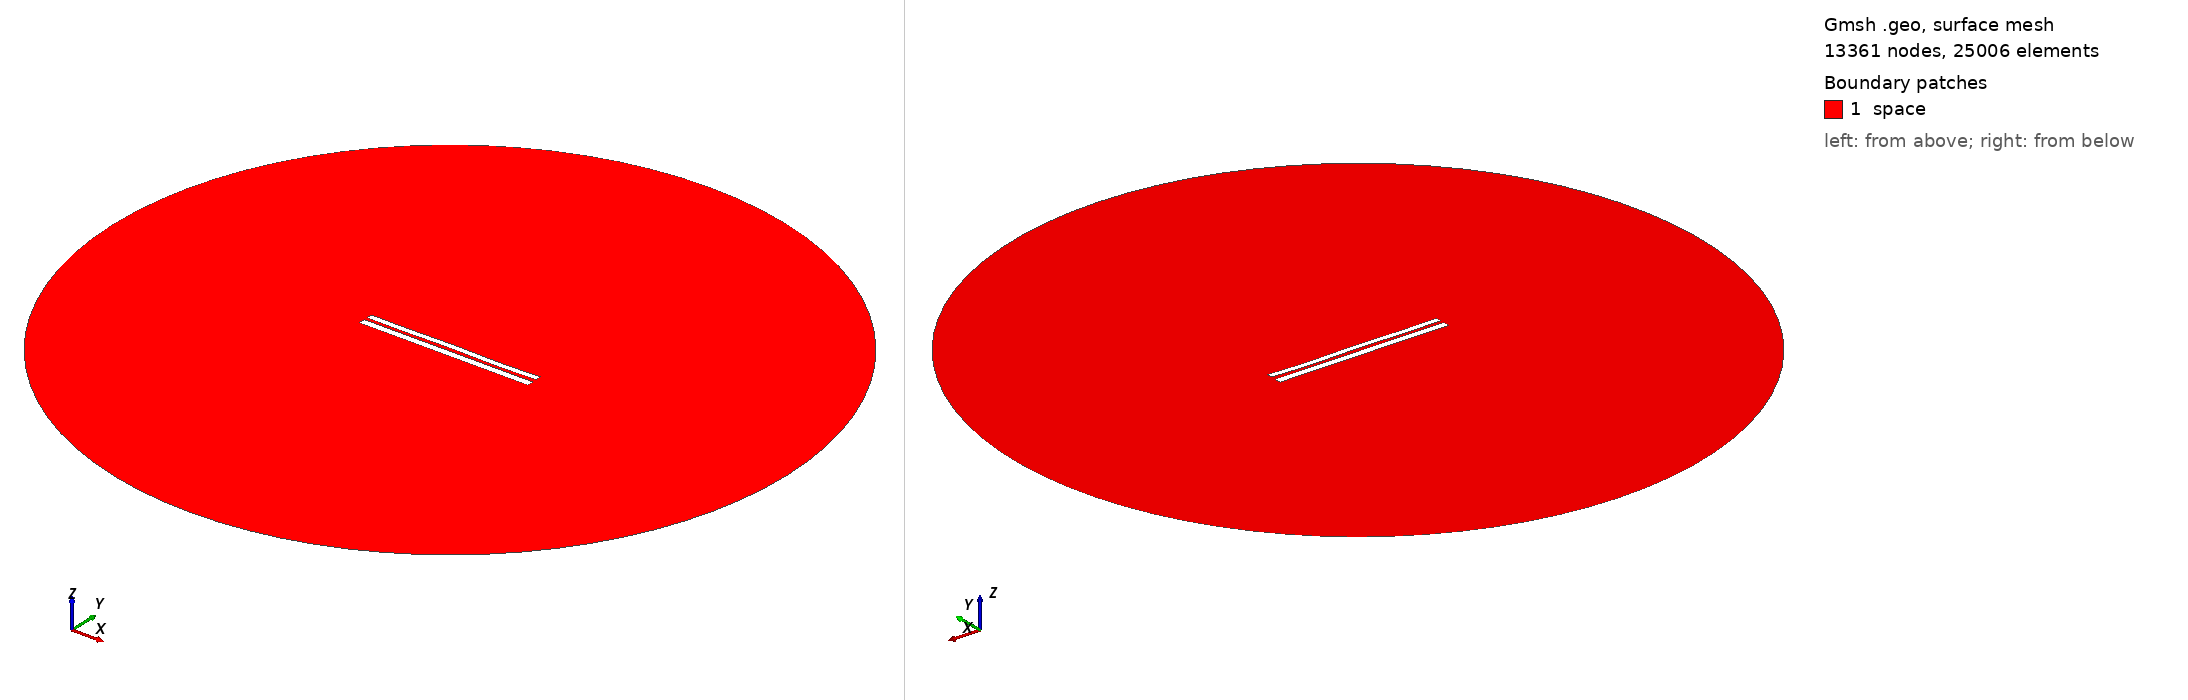

Gmsh geometry script, surface-meshed: 13361 nodes, 25006 surface elements. Boundary patches (legend numbers): 1 space. Left view from above one corner, right view from below the opposite corner. Legend entries are the model's physical surfaces. The drawing asked Gmsh for element sizes between 1% and 20% of the model's largest extent; the script's own settings can give other sizes.

=== 7316.geo (drawn) ===
//---------------------------------------
// Geometry kernel
//---------------------------------------

SetFactory("OpenCASCADE");



//---------------------------------------
// Parameters of the geometry
//---------------------------------------

// Overetch of the upper plate
overetch = 0.25;

// Distance between the plates
distance = 1.75;

// Discretization over the x axis (for the deformation)
nx = 50; 

// Length of the plate
L = 100 - overetch; 

// Number of modes
n = 4; 

// 1st mode coefficient
coeff(1) = 0.07499999999999998;
beta(1) = 0.596864 * 3.1415926535 / L;

// 2nd mode coefficient
coeff(2) = 0.0;
beta(2) = 1.49418 * 3.1415926535 / L;

// 3rd mode coefficient
coeff(3) = 0.07499999999999998;
beta(3) = 2.50025 * 3.1415926535 / L;

// 4th mode coefficient
coeff(4) = -0.15;
beta(4) = 3.49999 * 3.1415926535 / L;



//---------------------------------------
// Upper plate (deformed rectangle)
//---------------------------------------

// Coordiantes of the upper plate
xmin = -50;
xmax = 50 - overetch;

// Height of the upper plate
yheight = 4 - 2 * overetch;

// Indexes of the points
UpperID[] = {};
LowerID[] = {};
LeftID[] = {};
RightID[] = {};

// Point index
p = 1;

// Horizontal edges
For i In {1:nx}
    x = xmin + (i-1)*(xmax - xmin)/(nx-1);

    y_bottom = distance / 2 + overetch;
    For j In {1:n}
        C = (Cosh(beta(j)*L) + Cos(beta(j)*L)) / (Sinh(beta(j)*L) + Sin(beta(j)*L));
        y_bottom  = y_bottom + coeff(j) * (Cosh(beta(j)*(x+50)) - Cos(beta(j)*(x+50)) - C * (Sinh(beta(j)*(x+50)) - Sin(beta(j)*(x+50))));
    EndFor

    y_top = y_bottom + yheight;

    Point(p) = {x, y_top, 0, 1.0};
    UpperID[i] = p;
    p = p + 1;

    Point(p) = {x, y_bottom, 0, 1.0};
    LowerID[i] = p;
    p = p + 1;
EndFor

// Create point lists
UpperPts[] = {}; LowerPts[] = {};
For i In {1:nx}
  UpperPts[] += {UpperID[i]};
  LowerPts[] += {LowerID[i]};
EndFor

// Build splines
Spline(1) = {UpperPts[]};
Spline(2) = {LowerPts[]};
Line(3) = {LowerPts[nx-1], UpperPts[nx-1]};
Line(4) = {LowerPts[0], UpperPts[0]};

// Build the plane surface
Curve Loop(1) = {2, 3, -1, -4};
Plane Surface(1) = {1};



//---------------------------------------
// Lower plate (rectangle)
//---------------------------------------

// Vertices
Point(1001) = {-50, -1, 0, 1.0};
Point(1002) = { 50, -1, 0, 1.0};
Point(1003) = { 50,  -5, 0, 1.0};
Point(1004) = {-50,  -5, 0, 1.0};

// Edges
Line(5) = {1001, 1002};
Line(6) = {1002, 1003};
Line(7) = {1003, 1004};
Line(8) = {1004, 1001};

// Plane surface
Line Loop(2) = {5, 6, 7, 8};
Plane Surface(2) = {2}; 



//---------------------------------------
// Outer (fictious) boundary
//---------------------------------------

// Points
Point(1005) = {0, 0, 0};       // Center
Point(1006) = {200, 0, 0};     // Start point
Point(1007) = {0, 200, 0};     // 90 degrees
Point(1008) = {-200, 0, 0};    // 180 degrees
Point(1009) = {0, -200, 0};    // 270 degrees

// Circle arcs (each needs start, center, end)
Circle(9) = {1006, 1005, 1007};
Circle(10) = {1007, 1005, 1008};
Circle(11) = {1008, 1005, 1009};
Circle(12) = {1009, 1005, 1006};

// Plane surface for the entire domain
Curve Loop(3) = {9, 10, 11, 12};
Surface(3) = {3};

// Subtract the plates from the whole domain to obtain the actual domain where we want to solve the equations
BooleanDifference{ Surface{3}; Delete; }{ Surface{1}; Surface{2}; Delete; }




//---------------------------------------
// Transfinite Lines/Curves
//---------------------------------------

// Set the number of points on the boundaries
r = 7;

// Plates
Transfinite Curve {1, 2} = 50*r Using Progression 1;
Transfinite Curve {3, 4} = 2*r Using Progression 1;
Transfinite Line {5, 7} = 50*r Using Progression 1;
Transfinite Line {6, 8} = 2*r Using Progression 1;

// Outer boundary
Transfinite Line {9, 10, 11, 12} = 20 Using Progression 1;



//---------------------------------------
// Physical groups
//---------------------------------------                

// Physical curves (boundaries)
Physical Line("force_segment", 10) = {2};
Physical Line("upper_plate", 11) = {1, 3, 4};
Physical Line("lower_plate", 12) = {5, 6, 7, 8};
Physical Line("boundary", 20) = {9, 10, 11, 12};

// Physical Surfaces
Physical Surface("space", 30) = {3};



//---------------------------------------
// 6. Generate the Mesh
//---------------------------------------

// 2D mesh generation
Mesh 2;
